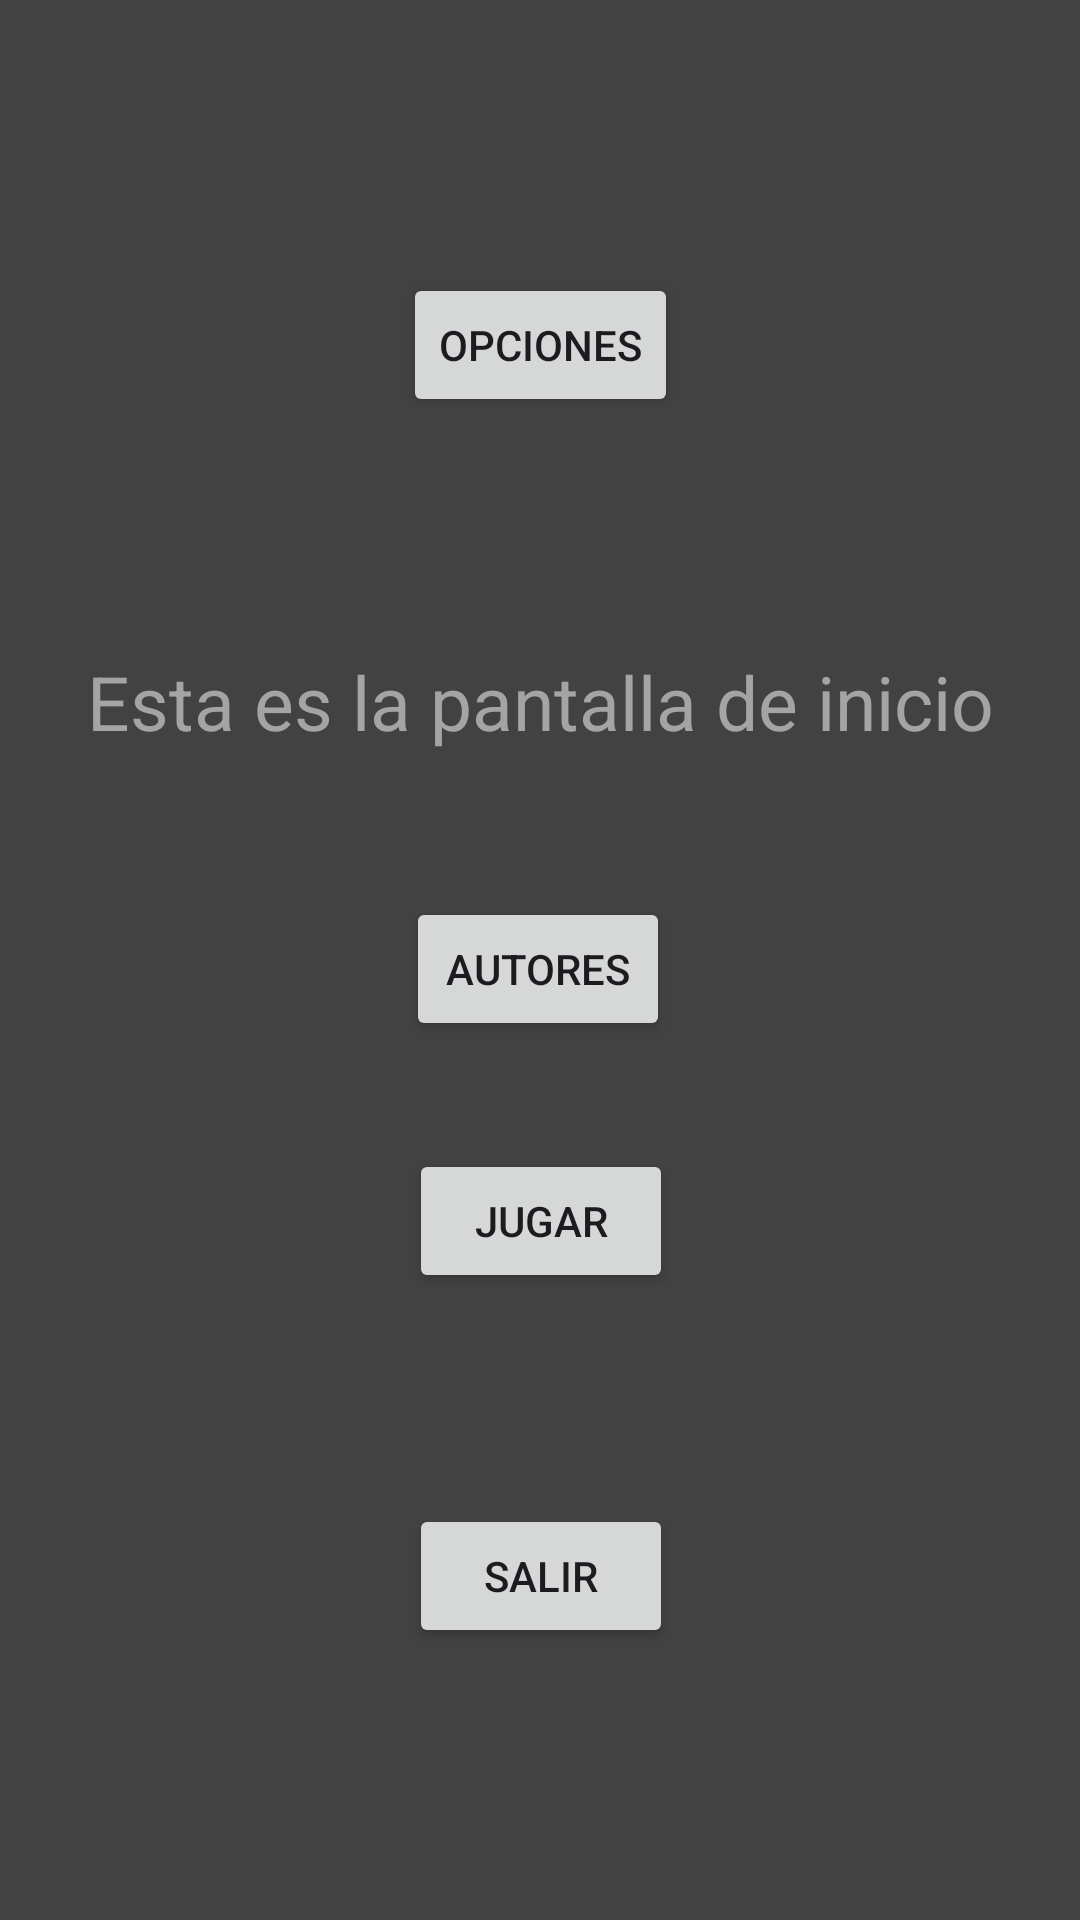

Reconstruct the res/layout file that produces this screen, plus the resources it refers to.
<!-- AndroidManifest.xml: application theme Theme.Contador -->
<!-- res/layout/activity_pantalla_inicio.xml -->
<?xml version="1.0" encoding="utf-8"?>
<androidx.constraintlayout.widget.ConstraintLayout xmlns:android="http://schemas.android.com/apk/res/android"
    xmlns:app="http://schemas.android.com/apk/res-auto"
    android:layout_width="match_parent"
    android:layout_height="match_parent"
    xmlns:tools="http://schemas.android.com/tools"
    tools:context=".PantallaInicio"
    android:background="@color/cardview_dark_background">

    <TextView
        android:id="@+id/textView"
        android:layout_width="wrap_content"
        android:layout_height="wrap_content"
        android:text="Esta es la pantalla de inicio"
        android:textSize="25dp"
        android:textColor="#A4A4A4"
        app:layout_constraintBottom_toBottomOf="parent"
        app:layout_constraintEnd_toEndOf="parent"
        app:layout_constraintStart_toStartOf="parent"
        app:layout_constraintTop_toTopOf="parent"
        app:layout_constraintVertical_bias="0.358" />

    <Button
        android:id="@+id/Autores"
        android:layout_width="wrap_content"
        android:layout_height="wrap_content"
        android:text="Autores"
        android:onClick="irAutores"
        app:layout_constraintBottom_toBottomOf="parent"
        app:layout_constraintEnd_toEndOf="parent"
        app:layout_constraintHorizontal_bias="0.498"
        app:layout_constraintStart_toStartOf="parent"
        app:layout_constraintTop_toBottomOf="@+id/textView"
        app:layout_constraintVertical_bias="0.142" />

    <Button
        android:id="@+id/Jugar"
        android:layout_width="wrap_content"
        android:layout_height="wrap_content"
        android:text="Jugar"
        app:layout_constraintBottom_toTopOf="@+id/Salir"
        app:layout_constraintEnd_toEndOf="parent"
        app:layout_constraintHorizontal_bias="0.501"
        app:layout_constraintStart_toStartOf="parent"
        app:layout_constraintTop_toTopOf="parent"
        app:layout_constraintVertical_bias="0.845"
        android:onClick="irMainActivity"/>

    <Button
        android:id="@+id/Salir"
        android:layout_width="wrap_content"
        android:layout_height="wrap_content"
        android:text="Salir"
        android:onClick="finalizar"
        app:layout_constraintBottom_toBottomOf="parent"
        app:layout_constraintEnd_toEndOf="parent"
        app:layout_constraintHorizontal_bias="0.501"
        app:layout_constraintStart_toStartOf="parent"
        app:layout_constraintTop_toTopOf="parent"
        app:layout_constraintVertical_bias="0.847" />

    <Button
        android:id="@+id/Opciones"
        android:layout_width="wrap_content"
        android:layout_height="wrap_content"
        android:text="Opciones"
        android:onClick="irOpciones"
        app:layout_constraintBottom_toTopOf="@+id/textView"
        app:layout_constraintEnd_toEndOf="parent"
        app:layout_constraintStart_toStartOf="parent"
        app:layout_constraintTop_toTopOf="parent"
        app:layout_constraintVertical_bias="0.539" />
</androidx.constraintlayout.widget.ConstraintLayout>
<!-- resources referenced by this layout -->
<resources>
  <style name="Theme.Contador" parent="Base.Theme.Contador" />
  <style name="Base.Theme.Contador" parent="Theme.Material3.DayNight.NoActionBar">
          
          
          <item name="colorPrimary">@color/verde</item>
      </style>
</resources>
